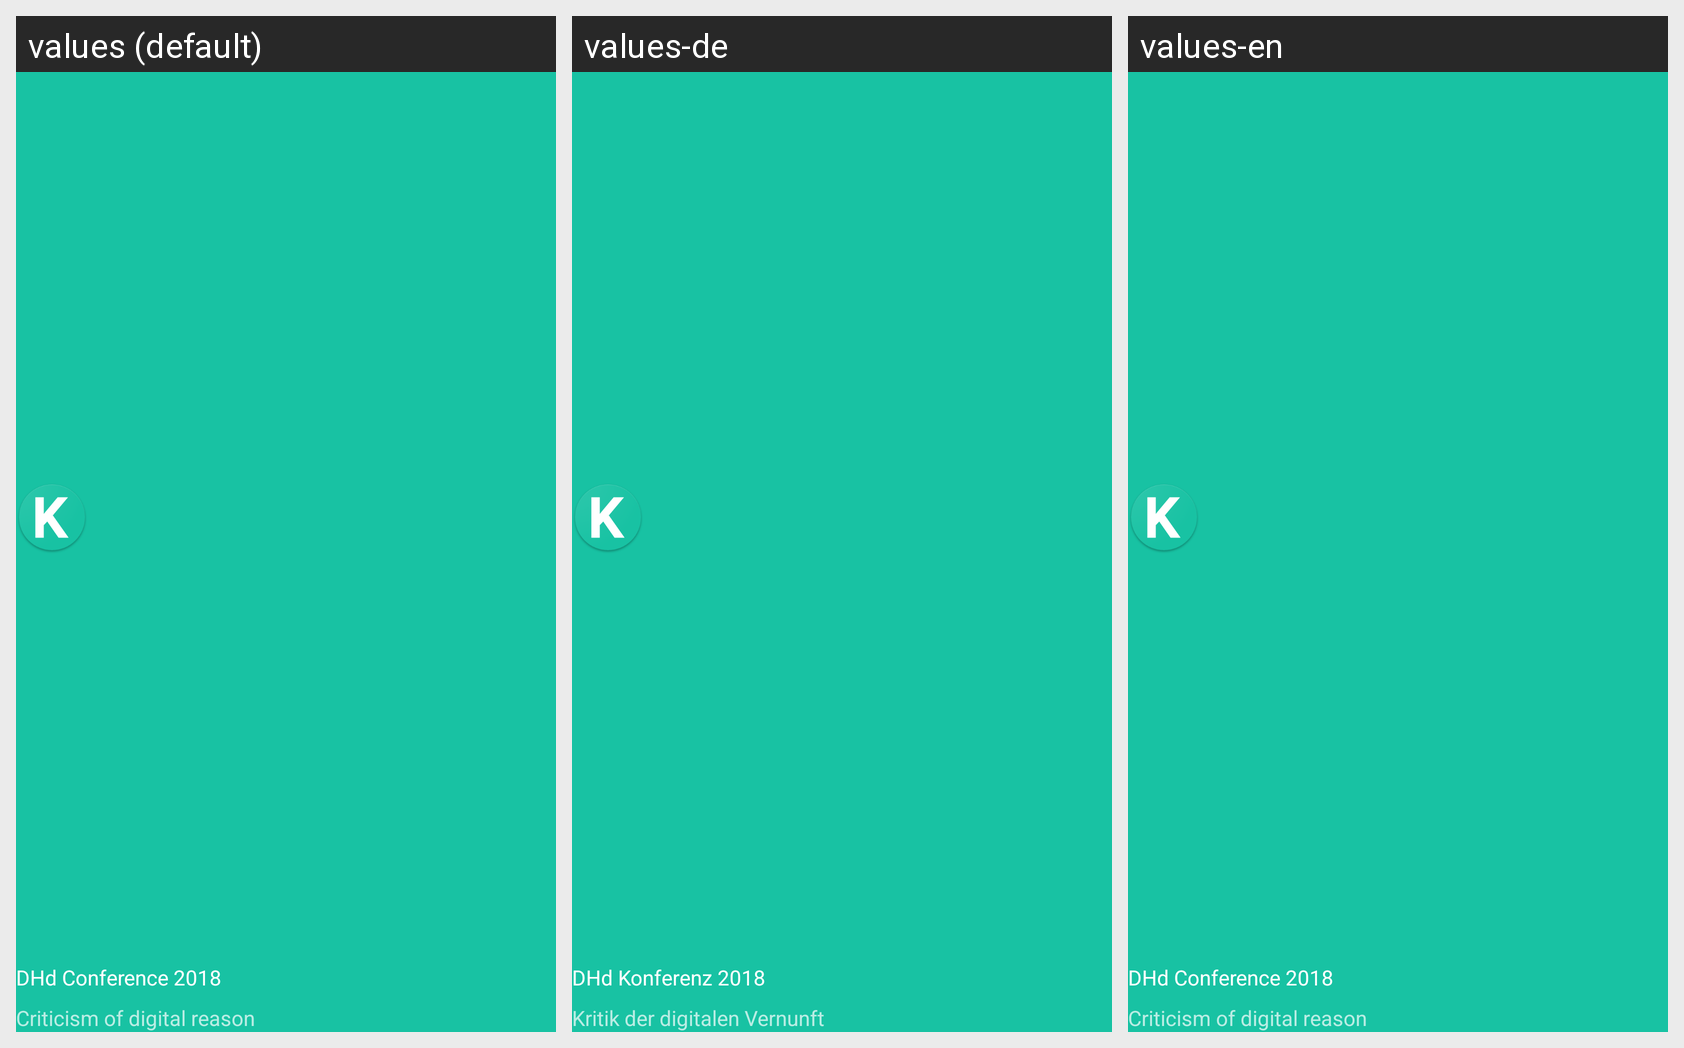

Locale-by-locale string values for the Android screen shown in this grid:
Android screen res/layout/nav_header_main.xml rendered under 3 locales, left to right: values (default), values-de, values-en. Device: Nexus 5 (rendered at 1080×1920; each locale shown at half size, 540×960, under a caption strip naming it); theme AppTheme.
Strings drawn on this screen, with the default value and each locale's value (text and hints the layout hard-codes, and strings that could not be matched under every locale, appear in the picture but are not listed):

app_name_dhd
  values: DHd Conference 2018
  values-de: DHd Konferenz 2018
  values-en: DHd Conference 2018

subtitle
  values: Criticism of digital reason
  values-de: Kritik der digitalen Vernunft
  values-en: Criticism of digital reason
